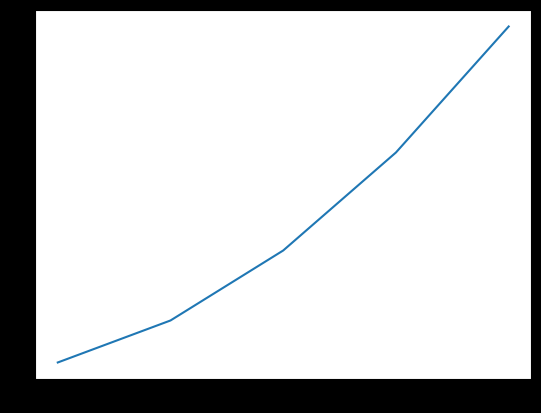

Reproduce this figure in Python.
import matplotlib.pyplot as plt
from numpy import square


# print(plt.style.available)
# To use any of these styles, add one line of code before starting 
# to generate the plot:
input_values = [1, 2, 3, 4, 5]
squares = [1, 4, 9, 16, 25]
plt.plot(input_values, squares)
plt.style.use("dark_background")
plt.show()
